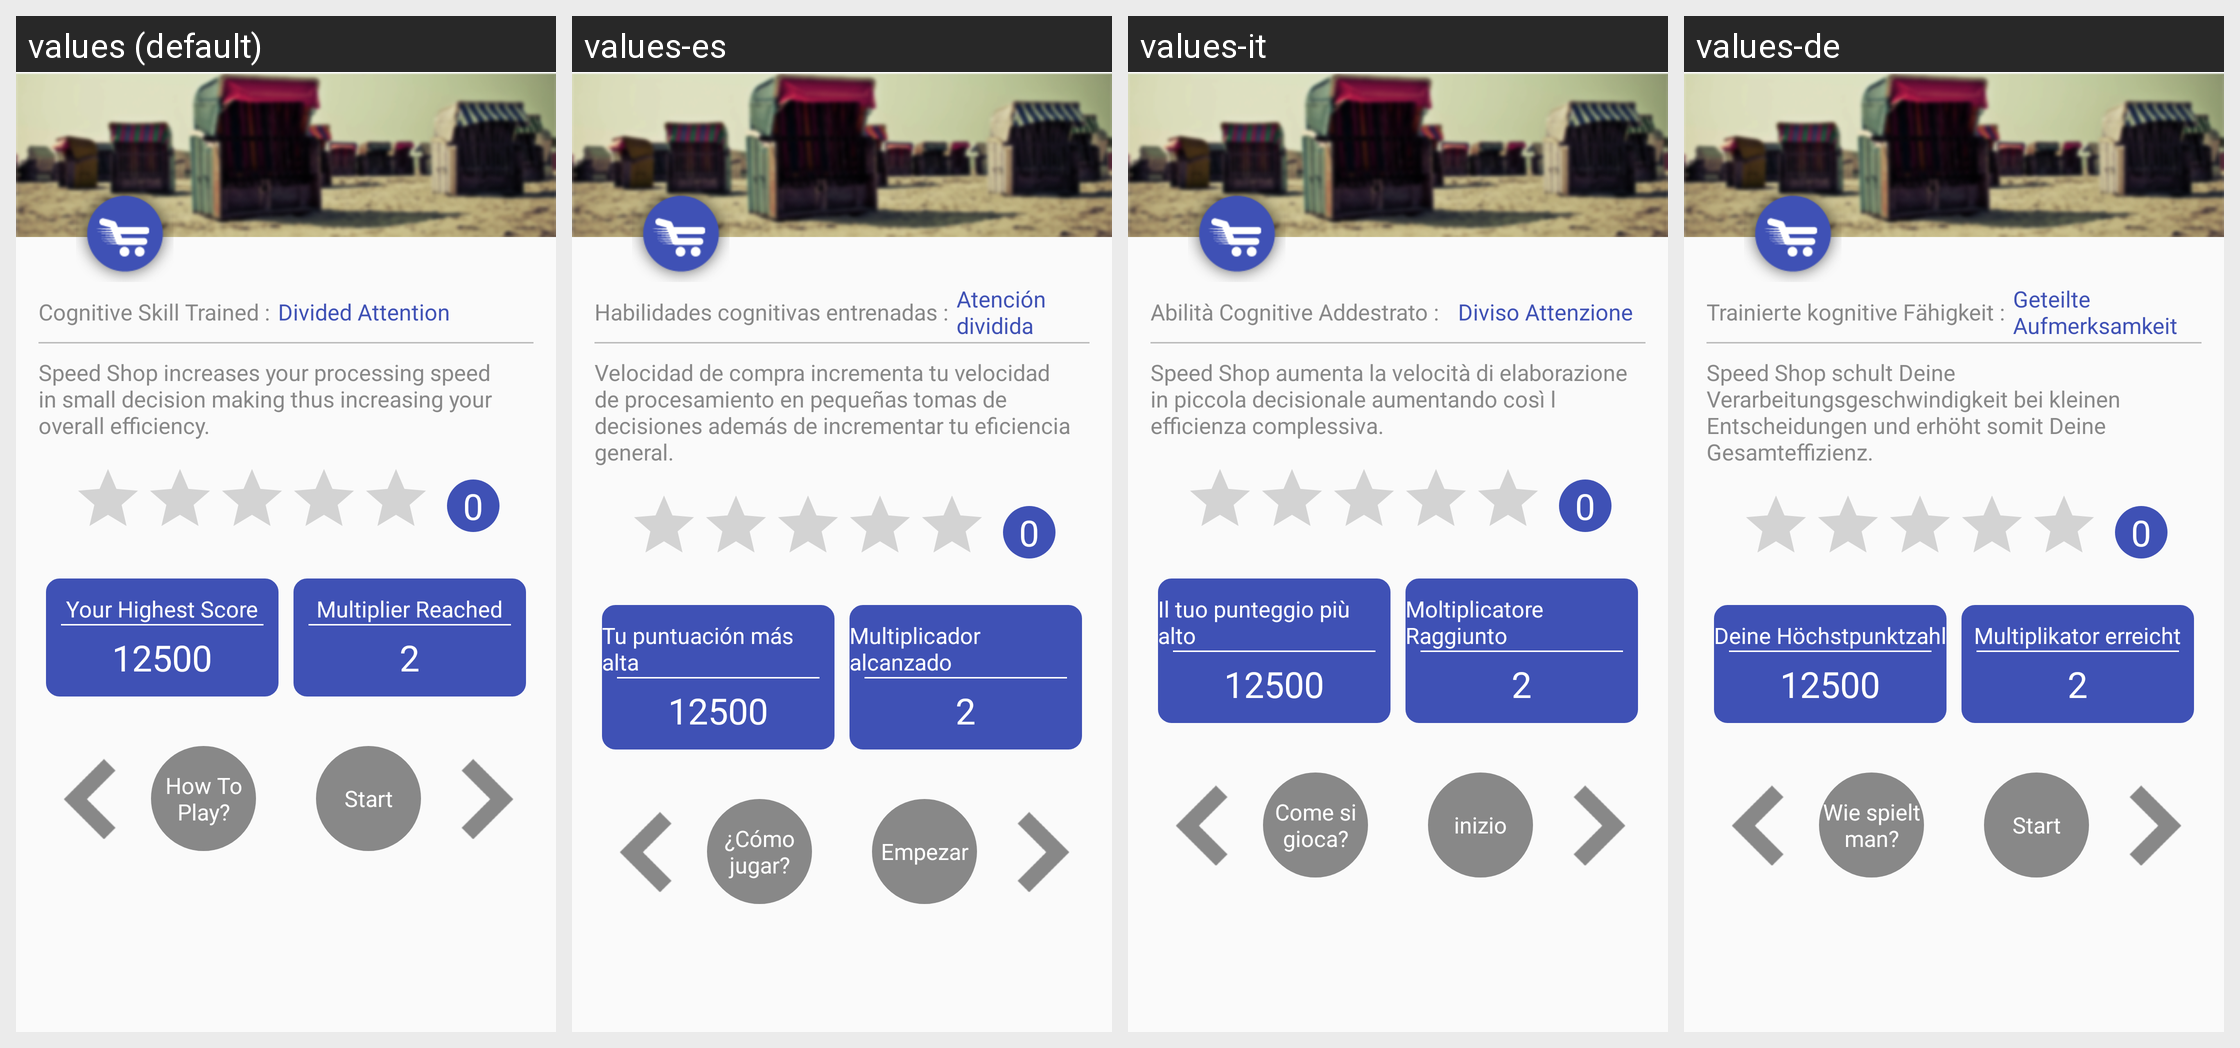

The same Android screen rendered under several of its app's locales, left to right. List the strings drawn on it with the default value and each locale's translation.
Android screen res/layout/activity_speed_shop_instruction.xml rendered under 4 locales, left to right: values (default), values-es, values-it, values-de. Device: Nexus 5 (rendered at 1080×1920; each locale shown at half size, 540×960, under a caption strip naming it); theme AppTheme.
Other locales in the repository, not shown: values-ar, values-fr, values-hi, values-ja, values-ko, values-pt, values-ru, values-tr, values-zh.
Strings drawn on this screen, with the default value and each locale's value (text and hints the layout hard-codes, and strings that could not be matched under every locale, appear in the picture but are not listed):

cognative_skill_trained
  values: Cognitive Skill Trained :
  values-es: Habilidades cognitivas entrenadas :
  values-it: Abilità Cognitive Addestrato :
  values-de: Trainierte kognitive Fähigkeit :

divided_attention
  values: Divided Attention
  values-es: Atención dividida
  values-it:   Diviso Attenzione
  values-de: Geteilte Aufmerksamkeit

speed_shop_instruction
  values: Speed Shop increases your processing speed in small decision making thus increasing your overall efficiency.
  values-es: Velocidad de compra incrementa tu velocidad de procesamiento en pequeñas tomas de decisiones además de incrementar tu eficiencia general.
  values-it: Speed Shop aumenta la velocità di elaborazione in piccola decisionale aumentando così l efficienza complessiva.
  values-de: Speed Shop schult Deine Verarbeitungsgeschwindigkeit bei kleinen Entscheidungen und erhöht somit Deine Gesamteffizienz.

your_highest_score
  values: Your Highest Score
  values-es: Tu puntuación más alta
  values-it: Il tuo punteggio più alto
  values-de: Deine Höchstpunktzahl

score
  values: 12500
  values-es: 12500
  values-it: 12500
  values-de: 12500

multiplier_reach
  values: Multiplier Reached
  values-es: Multiplicador alcanzado
  values-it: Moltiplicatore Raggiunto
  values-de: Multiplikator erreicht

multiplier_completed
  values: 2
  values-es: 2
  values-it: 2
  values-de: 2

how_to_play
  values: How To Play?
  values-es: ¿Cómo jugar?
  values-it: Come si gioca?
  values-de: Wie spielt man?

start_game
  values: Start
  values-es: Empezar
  values-it: inizio
  values-de: Start
